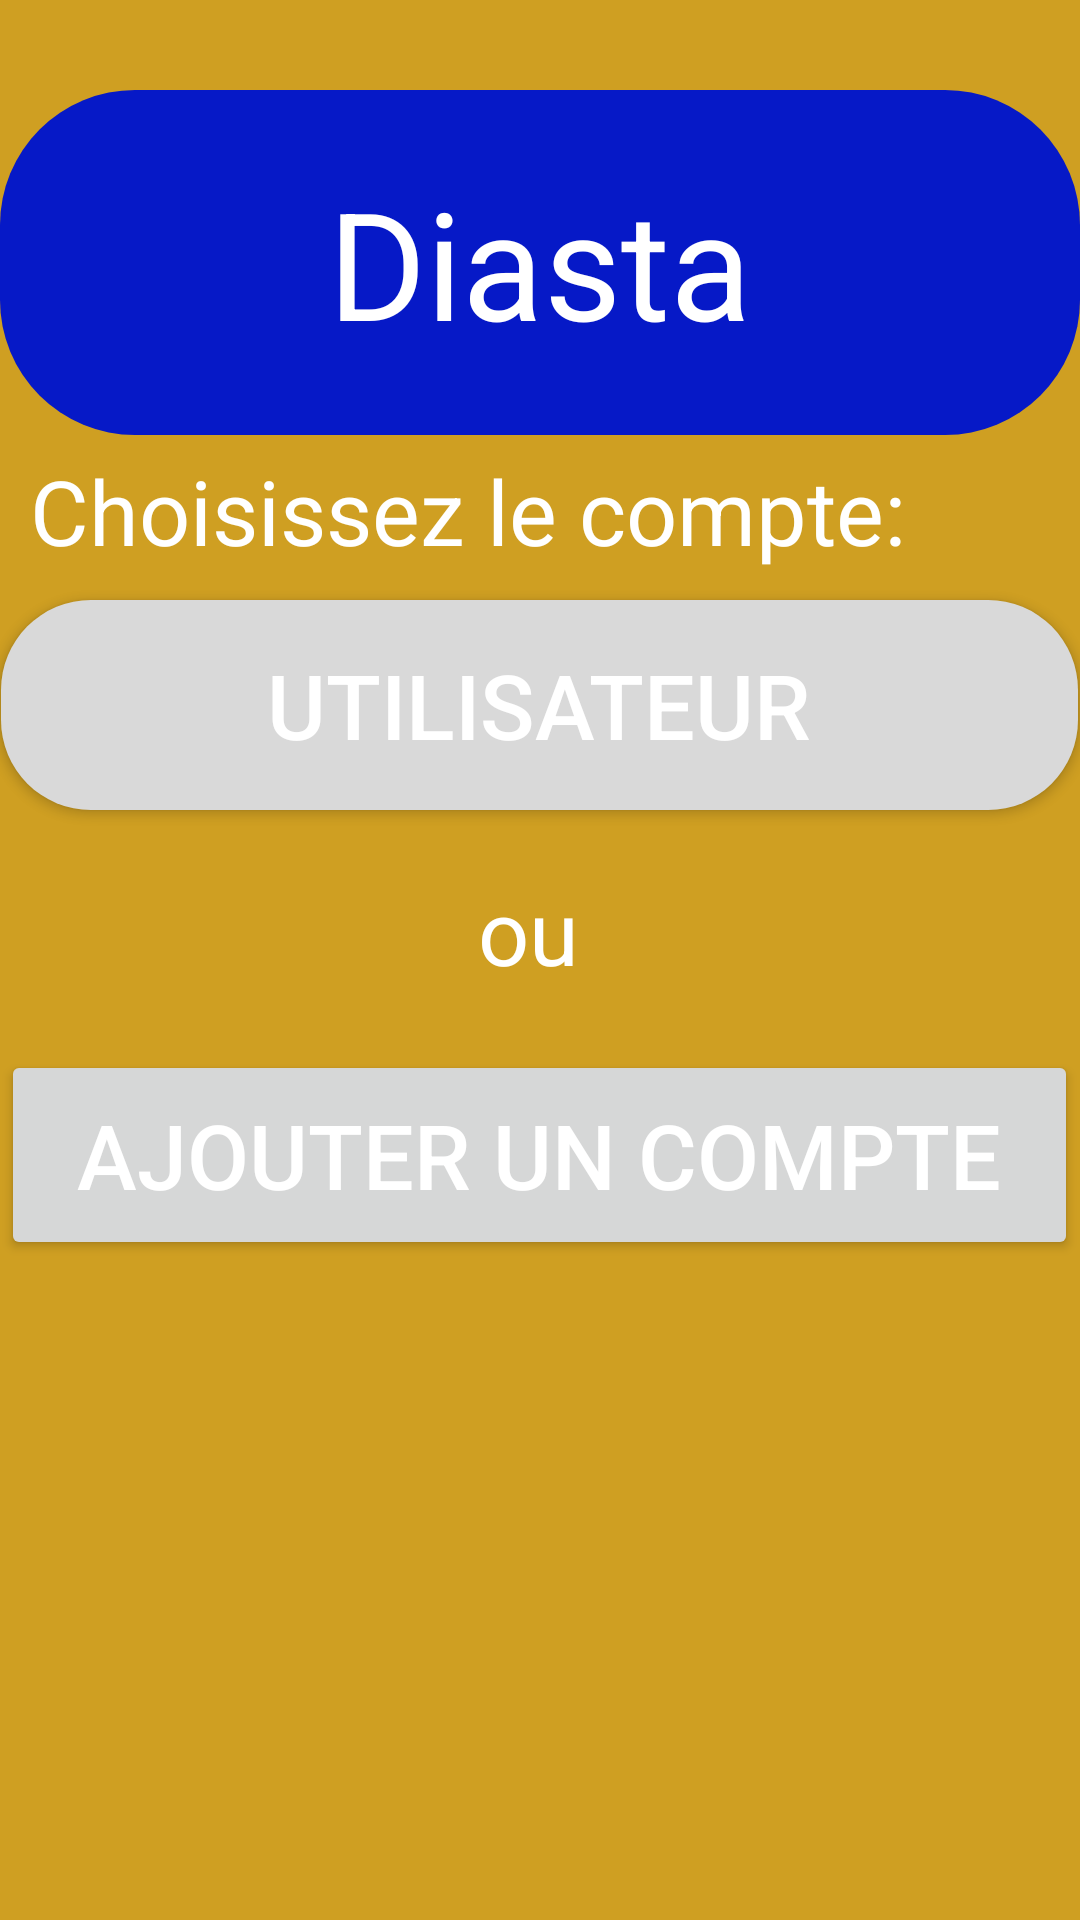

Layout XML and referenced resources for this Android screen:
<!-- AndroidManifest.xml: application theme Theme.Diasta -->
<!-- res/layout/activity_main.xml -->
<?xml version="1.0" encoding="utf-8"?>
<RelativeLayout xmlns:android="http://schemas.android.com/apk/res/android"
    android:layout_width="match_parent"
    android:layout_height="match_parent"
    android:orientation="vertical"
    android:background="#FFCF9F22">

    <TextView
        android:id="@+id/top_rectangle"
        android:layout_width="370dp"
        android:layout_height="115dp"
        android:layout_centerHorizontal="true"
        android:layout_marginTop="30dp"
        android:background="@drawable/rounded_rectangle"
        android:gravity="center"
        android:text="Diasta"
        android:textColor="#FFFFFF"
        android:textSize="50sp" />

    <TextView
        android:layout_marginStart="10dp"
        android:layout_marginTop="150dp"
        android:layout_width="350dp"
        android:layout_height="60dp"
        android:text="Choisissez le compte:"
        android:textColor="#FFFFFF"
        android:textSize="30sp" />
    <Button
        android:id="@+id/btnOuvrirAccueil"
        android:layout_width="359dp"
        android:layout_height="70dp"
        android:layout_centerHorizontal="true"
        android:layout_marginTop="200dp"
        android:background="@drawable/rectangle"
        android:text="Utilisateur"
        android:textColor="#FFFFFF"
        android:textSize="30dp" />
    <Button

        android:layout_width="359dp"
        android:layout_height="70dp"
        android:text="Ajouter un compte"
        android:textColor="#FFFFFF"
        android:textSize="30dp"
        android:layout_centerHorizontal="true"
        android:layout_marginTop="350dp"/>
    <TextView
        android:layout_centerHorizontal="true"
        android:layout_marginTop="290dp"
        android:layout_width="41dp"
        android:layout_height="36dp"
        android:text="ou"
        android:textColor="#FFFFFF"
        android:textSize="30sp" />


</RelativeLayout>
<!-- resources referenced by this layout -->
<resources>
  <!-- drawable rectangle (drawable) -->
  <?xml version="1.0" encoding="utf-8"?>
  <shape xmlns:android="http://schemas.android.com/apk/res/android">
      <solid android:color="#D9D9D9"/>
      <corners
          android:topLeftRadius="30dp"
          android:topRightRadius="30dp"
          android:bottomLeftRadius="30dp"
          android:bottomRightRadius="30dp"/>
  </shape>
  <!-- drawable rounded_rectangle (drawable) -->
  <?xml version="1.0" encoding="utf-8"?>
  <shape xmlns:android="http://schemas.android.com/apk/res/android">
  <solid android:color="#0619C7"/>
  <corners
      android:topLeftRadius="45dp"
      android:topRightRadius="45dp"
      android:bottomLeftRadius="45dp"
      android:bottomRightRadius="45dp"/>
  </shape>
  <style name="Theme.Diasta" parent="Base.Theme.Diasta" />
  <style name="Base.Theme.Diasta" parent="Theme.Material3.DayNight.NoActionBar">
          
          
      </style>
</resources>
